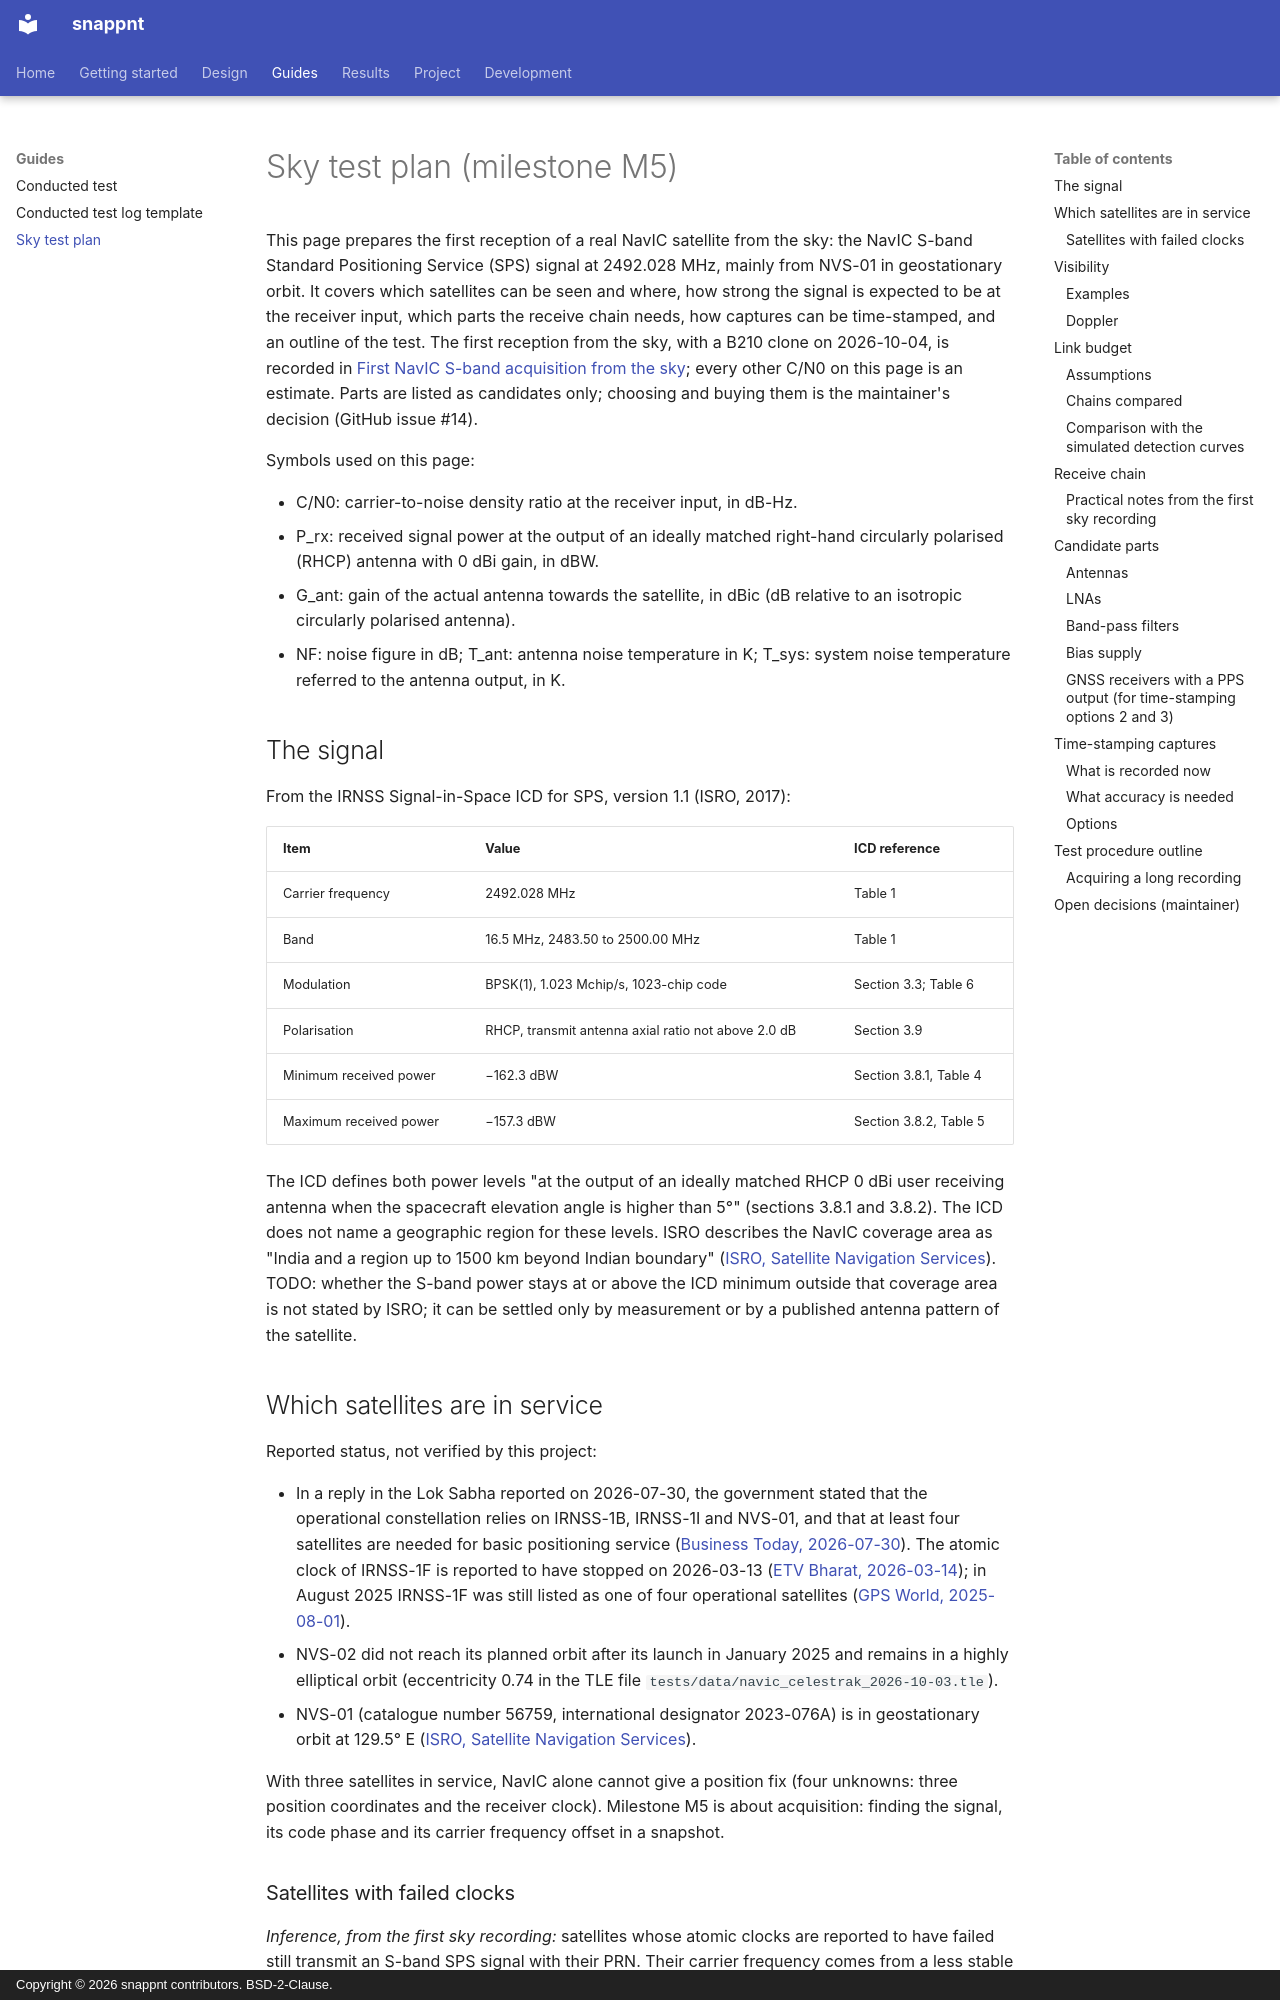

repository: h-shiono/snappnt · page: guides/sky-test-plan/index.html · generator: mkdocs · copyright: Copyright © 2026 snappnt contributors. BSD-2-Clause.

# Sky test plan (milestone M5)

This page prepares the first reception of a real NavIC satellite from the sky: the NavIC
S-band Standard Positioning Service (SPS) signal at 2492.028 MHz, mainly from NVS-01 in
geostationary orbit. It covers which satellites can be seen and where, how strong the signal
is expected to be at the receiver input, which parts the receive chain needs, how captures
can be time-stamped, and an outline of the test. The first reception from the sky, with a
B210 clone on 2026-10-04, is recorded in
[First NavIC S-band acquisition from the sky](../results/sky-first-acquisition.md); every other
C/N0 on this page is an estimate. Parts are listed as candidates only; choosing and buying them
is the maintainer's decision (GitHub issue #14).

Symbols used on this page:

- C/N0: carrier-to-noise density ratio at the receiver input, in dB-Hz.
- P_rx: received signal power at the output of an ideally matched right-hand circularly
  polarised (RHCP) antenna with 0 dBi gain, in dBW.
- G_ant: gain of the actual antenna towards the satellite, in dBic (dB relative to an
  isotropic circularly polarised antenna).
- NF: noise figure in dB; T_ant: antenna noise temperature in K; T_sys: system noise
  temperature referred to the antenna output, in K.

## The signal

From the IRNSS Signal-in-Space ICD for SPS, version 1.1 (ISRO, 2017):

| Item | Value | ICD reference |
|---|---|---|
| Carrier frequency | 2492.028 MHz | Table 1 |
| Band | 16.5 MHz, 2483.50 to 2500.00 MHz | Table 1 |
| Modulation | BPSK(1), 1.023 Mchip/s, 1023-chip code | Section 3.3; Table 6 |
| Polarisation | RHCP, transmit antenna axial ratio not above 2.0 dB | Section 3.9 |
| Minimum received power | −162.3 dBW | Section 3.8.1, Table 4 |
| Maximum received power | −157.3 dBW | Section 3.8.2, Table 5 |

The ICD defines both power levels "at the output of an ideally matched RHCP 0 dBi user
receiving antenna when the spacecraft elevation angle is higher than 5°" (sections 3.8.1 and
3.8.2). The ICD does not name a geographic region for these levels. ISRO describes the NavIC
coverage area as "India and a region up to 1500 km beyond Indian boundary"
([ISRO, Satellite Navigation Services](https://www.isro.gov.in/SatelliteNavigationServices.html)).
TODO: whether the S-band power stays at or above the ICD minimum outside that coverage area
is not stated by ISRO; it can be settled only by measurement or by a published antenna
pattern of the satellite.

## Which satellites are in service

Reported status, not verified by this project:

- In a reply in the Lok Sabha reported on 2026-07-30, the government stated that the
  operational constellation relies on IRNSS-1B, IRNSS-1I and NVS-01, and that at least four
  satellites are needed for basic positioning service
  ([Business Today, 2026-07-30](https://www.businesstoday.in/amp/india/story/only-three-satellites-left-active-centre-acknowledges-navic-standalone-navigation-gap-546285-2026-07-30)).
  The atomic clock of IRNSS-1F is reported to have stopped on 2026-03-13
  ([ETV Bharat, 2026-03-14](https://www.etvbharat.com/en/technology/indias-navigation-satellite-system-navic-goes-offline-amid-critical-satellite-loss-enn26031403113/));
  in August 2025 IRNSS-1F was still listed as one of four operational satellites
  ([GPS World, 2025-08-01](https://www.gpsworld.com/indias-navic-constellation-in-jeopardy-as-majority-of-satellites-become-defunct/)).
- NVS-02 did not reach its planned orbit after its launch in January 2025 and remains in a
  highly elliptical orbit (eccentricity 0.74 in the TLE file
  `tests/data/navic_celestrak_2026-10-03.tle`).
- NVS-01 (catalogue number 56759, international designator 2023-076A) is in geostationary
  orbit at 129.5° E ([ISRO, Satellite Navigation Services](https://www.isro.gov.in/SatelliteNavigationServices.html)).

With three satellites in service, NavIC alone cannot give a position fix (four unknowns:
three position coordinates and the receiver clock). Milestone M5 is about acquisition:
finding the signal, its code phase and its carrier frequency offset in a snapshot.
